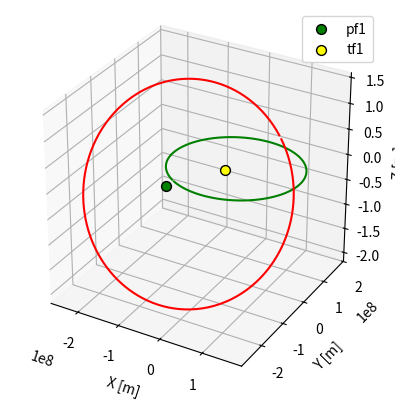

Source code (Python):
import numpy as np
import matplotlib.pyplot as plt
from scipy.integrate import ode


# Constants
# ALL constants are in SI UNITS! (meters, seconds, etc.)
earth_rad = 6.371 * 10**6
au = 149597870.691
sun_mu = 1.327 * 10**20
earth_mu = 3.956 * 10**14


class Orbit:
    def __init__(self, mu, a=None, e=None, f0=None, inc=None, raan=None, aop=None):
        self.a = a
        self.e = e
        try:
            self.f0 = np.deg2rad(f0)  # type: ignore
            self.inc = np.deg2rad(inc)  # type: ignore
            self.raan = np.deg2rad(raan)  # type: ignore
            self.aop = np.deg2rad(aop)  # type: ignore
        except:
            pass
        self.mu = mu
        self.energy = None
        self.p = None
        self.h = None
        self.e_hat = None

    def propogate(self, r, v, tspan, dt):
        n_steps = int(np.ceil(tspan/dt))
        ys = np.zeros((n_steps, 6))
        ts = np.zeros((n_steps, 1))

        # Intial condition of solver
        y0 = np.concatenate((r, v))
        ys[0] = y0
        step = 1

        # Intiate Solver
        solver = ode(y_dot)
        solver.set_integrator('lsoda')
        solver.set_initial_value(y0, 0)
        solver.set_f_params(self.mu)

        while solver.successful and step < n_steps:
            solver.integrate(solver.t+dt)
            ts[step] = solver.t
            ys[step] = solver.y
            step += 1

        rs = ys[:, :3]
        vs = ys[:4, :]

        return (rs, vs)


def orbelm_2_pqw(r, f, e, p, mu):

    r_pqw = np.array([r*np.cos(f), r*np.sin(f), 0])
    v_pqw = np.array(
        [-np.sqrt(mu/p)*np.sin(f), np.sqrt(mu/p)*(e + np.cos(f)), 0])

    return r_pqw, v_pqw


def perif_2_eci(r_pqw, v_pqw, inc, raan, aop):
    # Rotation matrices
    R1 = np.array([  # Third axis rotation about raan
        [np.cos(raan), -np.sin(raan), 0],
        [np.sin(raan),  np.cos(raan), 0],
        [0,             0,            1]
    ])
    R2 = np.array([  # First axis rotation about inc
        [1, 0,              0],
        [0, np.cos(inc), -np.sin(inc)],
        [0, np.sin(inc),  np.cos(inc)]
    ])
    R3 = np.array([  # Third axis rotation about aop
        [np.cos(aop), -np.sin(aop), 0],
        [np.sin(aop),  np.cos(aop), 0],
        [0,            0,           1]
    ])
    perif_2_eci_DCM = R1 @ R2 @ R3
    r_eci = perif_2_eci_DCM @ r_pqw
    v_eci = perif_2_eci_DCM @ v_pqw

    return r_eci, v_eci


def y_dot(t, y, mu):
    # print(y)
    rx, ry, rz, vx, vy, vz = y  # Deconstruct State to get r_vec
    r = np.array([rx, ry, rz])
    r_norm = np.linalg.norm(r)
    ax, ay, az = -r*mu/r_norm**3  # Two body Problem ODE
    return [vx, vy, vz, ax, ay, az]


# Input degrees
parking = Orbit(a=au,
                e=0.174,
                f0=0,
                inc=1,
                raan=200,
                aop=37,
                mu=sun_mu)

target = Orbit(a=1.54*au,
               e=0.4,
               f0=0,
               inc=50,
               raan=40,
               aop=25,
               mu=sun_mu)

transfer = Orbit(mu=sun_mu)

# Calculate r0 & v0 off f0
parking.p = (parking.a*(1-parking.e**2))  # type: ignore
parking_r0 = (parking.p) / (1 + parking.e*np.cos(parking.f0))
parking_r0_pqw, parking_v0_pqw = orbelm_2_pqw(
    parking_r0, parking.f0, parking.e, parking.p, parking.mu)
parking_r0_eci, parking_v0_eci = perif_2_eci(
    parking_r0_pqw, parking_v0_pqw, parking.inc, parking.raan, parking.aop)
print(f'parking r0 = {parking_r0_eci}')
# print(f'parking v0 = {parking_v0_eci}')

# Calculate r1 at line of nodes
parking_f1 = np.deg2rad(360) - parking.aop
# parking_f1 = 90 + parking.aop + parking.raan
# print(np.rad2deg(parking_f1))
parking_r1 = (parking.p) / (1 + parking.e*np.cos(parking_f1))
parking_r1_pqw, parking_v1_pqw = orbelm_2_pqw(
    parking_r1, parking_f1, parking.e, parking.p, parking.mu)
parking_r1_eci, parking_v1_eci = perif_2_eci(
    parking_r1_pqw, parking_v1_pqw, parking.inc, parking.raan, parking.aop)
print(f'parking r1 = {parking_r1_eci}')
# print(f'parking v1 = {parking_v1_eci}')


# Calculate r0 & v0 off f0
target.p = (target.a*(1-target.e**2))  # type: ignore
target_r0 = (target.p) / (1 + target.e*np.cos(target.f0))
target_r0_pqw, target_v0_pqw = orbelm_2_pqw(
    target_r0, target.f0, target.e, target.p, target.mu)
target_r0_eci, target_v0_eci = perif_2_eci(
    target_r0_pqw, target_v0_pqw, target.inc, target.raan, target.aop)
print(f'target r0 = {target_r0_eci}')
# print(f'parking v0 = {parking_v0_eci}')

# Calculate r2 at line of nodes
target_f1 = np.deg2rad(360) - target.aop
target_f1 = 90 + target.aop + target.raan
# print(np.rad2deg(parking_f1))
target_r1 = (target.p) / (1 + target.e*np.cos(target_f1))
target_r1_pqw, target_v1_pqw = orbelm_2_pqw(
    target_r1, target_f1, target.e, target.p, target.mu)
target_r1_eci, target_v1_eci = perif_2_eci(
    target_r1_pqw, target_v1_pqw, target.inc, target.raan, target.aop)
print(f'parking r1 = {target_r1_eci}')
# print(f'parking v1 = {parking_v1_eci}')

parking_r1_eci_norm = np.linalg.norm(parking_r1_eci)
target_r1_eci_norm = np.linalg.norm(target_r1_eci)

deltaf = np.acos((np.dot(parking_r1_eci, target_r1_eci)) /
                 (parking_r1_eci_norm*target_r1_eci_norm))
print(np.rad2deg(deltaf))

# Intitalize Arrays for Solver
tspan1 = (2*np.pi)*np.sqrt(parking.a**3/parking.mu)  # type: ignore
dt = 10

parking_rs, parking_vs = parking.propogate(
    parking_r0_eci, parking_v0_eci, tspan1, dt)

tspan2 = (2*np.pi)*np.sqrt(target.a**3/target.mu)  # type: ignore
target_rs, target_vs = target.propogate(
    target_r0_eci, target_v0_eci, tspan2, dt)

# fig = plt.figure(figsize(18, 6))
ax = plt.figure().add_subplot(projection='3d')
ax.plot(parking_rs[:, 0], parking_rs[:, 1], parking_rs[:, 2], color='green')
ax.plot(target_rs[:, 0], target_rs[:, 1], target_rs[:, 2], color='red')

# add the Sun at the origin
ax.scatter(parking_r1_eci[0], parking_r1_eci[1], parking_r1_eci[1], color='green', s=50,
           marker='o', edgecolor='k', label="pf1")

ax.scatter(0, 0, 0, color='yellow', s=50,
           marker='o', edgecolor='k', label="tf1")

# formatting
ax.set_xlabel("X [m]")
ax.set_ylabel("Y [m]")
ax.set_zlabel("Z [m]")
ax.legend()
ax.set_box_aspect([1, 1, 1])  # keep equal aspect ratio

plt.show()

plt.show()

"""
# -----
target.p = (target.a*(1-target.e**2))  # type: ignore
target.f0 = np.deg2rad(90)-target.aop
# Forcing r2 to be on line of nodes +/- 90deg
target_r2 = (target.p) / (1 + target.e*np.cos(target.f0))

# Intial r1 & r2 in ECI frames
parking_r1_pqw, parking_v1_pqw = orbelm_2_pqw(
    parking_r1, parking.f0, parking.e, parking.p, parking.mu)
parking_r1_eci, parking_v1_eci = perif_2_eci(
    parking_r1_pqw, parking_v1_pqw, target.inc, target.raan, target.aop)

target_r2_pqw, target_v2_pqw = orbelm_2_pqw(
    target_r2, target.f0, target.e, target.p, target.mu)
target_r2_eci, target_v2_eci = perif_2_eci(
    target_r2_pqw, target_v2_pqw, target.inc, target.raan, target.aop)

# Check for hohmann
print(f"r1 = {parking_r1_eci}")
print(f"r2 = {target_r2_eci}")
"""

# -----------------


"""
test.p = (test.a*(1-test.e**2))  # type: ignore
test_r1 = (test.p) / (1 + test.e*np.cos(test.f0))

r_pqw, v_pqw = orbelm_2_pqw(test_r1, test.f0,
                            test.e, test.p, test.mu)

test_r0, test_v0 = perif_2_eci(r_pqw, v_pqw, test.inc,
                               test.raan, test.aop)

# Intitalize Arrays for Solver
tspan = (2*np.pi)*np.sqrt(test.a**3/test.mu)
# print(tspan)
dt = 100
n_steps = int(np.ceil(tspan/dt))
ys = np.zeros((n_steps, 6))
ts = np.zeros((n_steps, 1))

# Intial condition of solver
test_y0 = np.concatenate((test_r0, test_v0))
ys[0] = test_y0
step = 1

# Intiate Solver
solver = ode(y_dot)
solver.set_integrator('lsoda')
solver.set_initial_value(test_y0, 0)
solver.set_f_params(earth_mu)


while solver.successful and step < n_steps:
    solver.integrate(solver.t+dt)
    ts[step] = solver.t
    ys[step] = solver.y
    step += 1

rs = ys[:, :3]

# print(rs)

# fig = plt.figure(figsize(18, 6))
ax = plt.figure().add_subplot(projection='3d')
ax.plot(rs[:, 0], rs[:, 1], rs[:, 2])
plt.show()
"""
